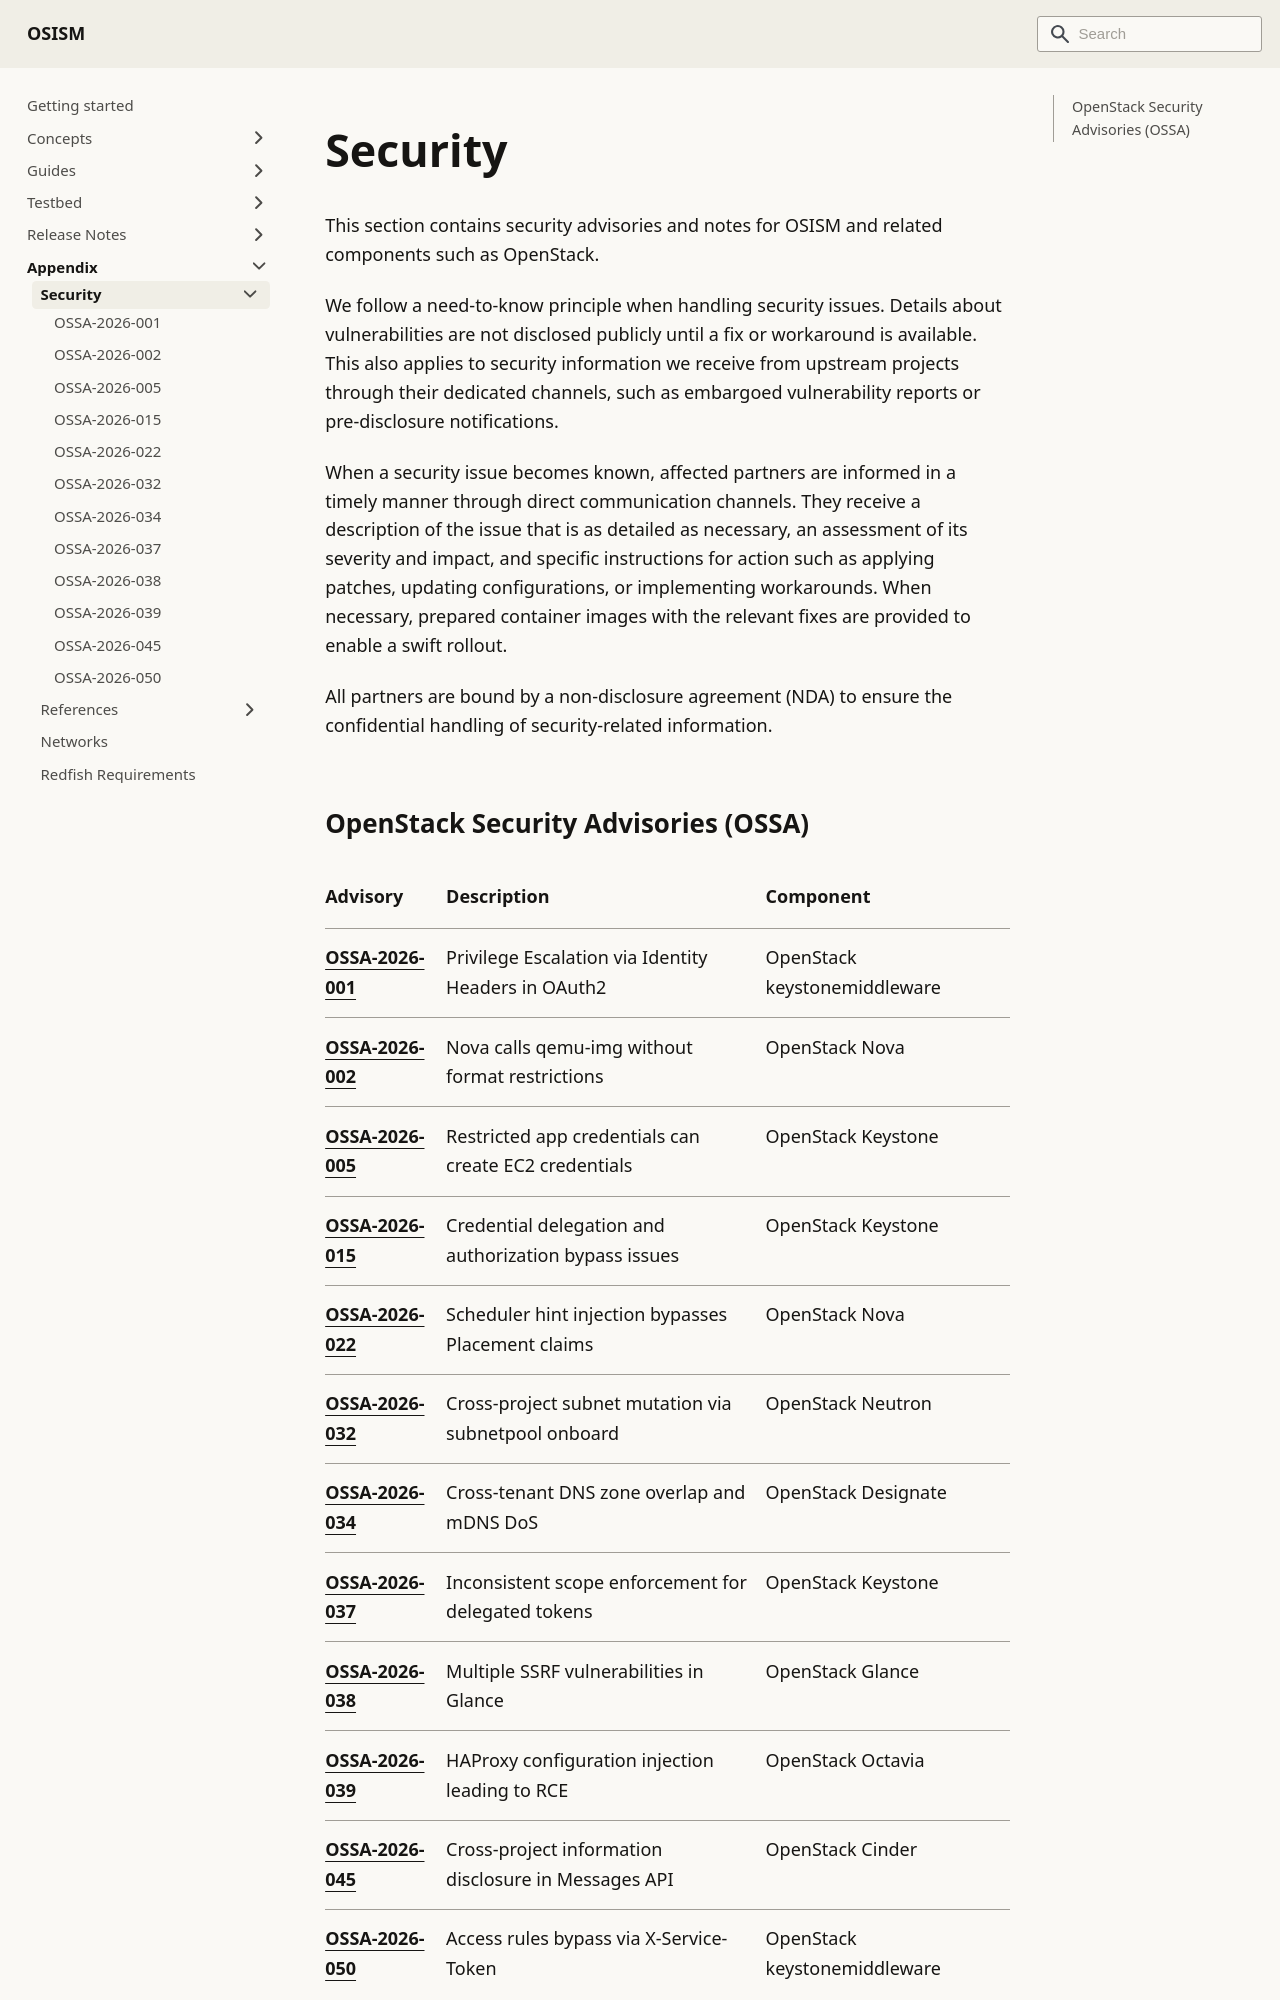

repository: osism/osism.github.io · page: docs/appendix/security/index.html · generator: docusaurus

---
sidebar_label: Security
sidebar_position: 50
---

# Security

This section contains security advisories and notes for OSISM and related components such as OpenStack.

We follow a need-to-know principle when handling security issues. Details about
vulnerabilities are not disclosed publicly until a fix or workaround is available.
This also applies to security information we receive from upstream projects through
their dedicated channels, such as embargoed vulnerability reports or pre-disclosure
notifications.

When a security issue becomes known, affected partners are informed in a timely manner
through direct communication channels. They receive a description of the issue that is
as detailed as necessary, an assessment of its severity and impact, and specific
instructions for action such as applying patches, updating configurations, or
implementing workarounds. When necessary, prepared container images with the relevant
fixes are provided to enable a swift rollout.

All partners are bound by a non-disclosure agreement (NDA) to ensure the confidential
handling of security-related information.
